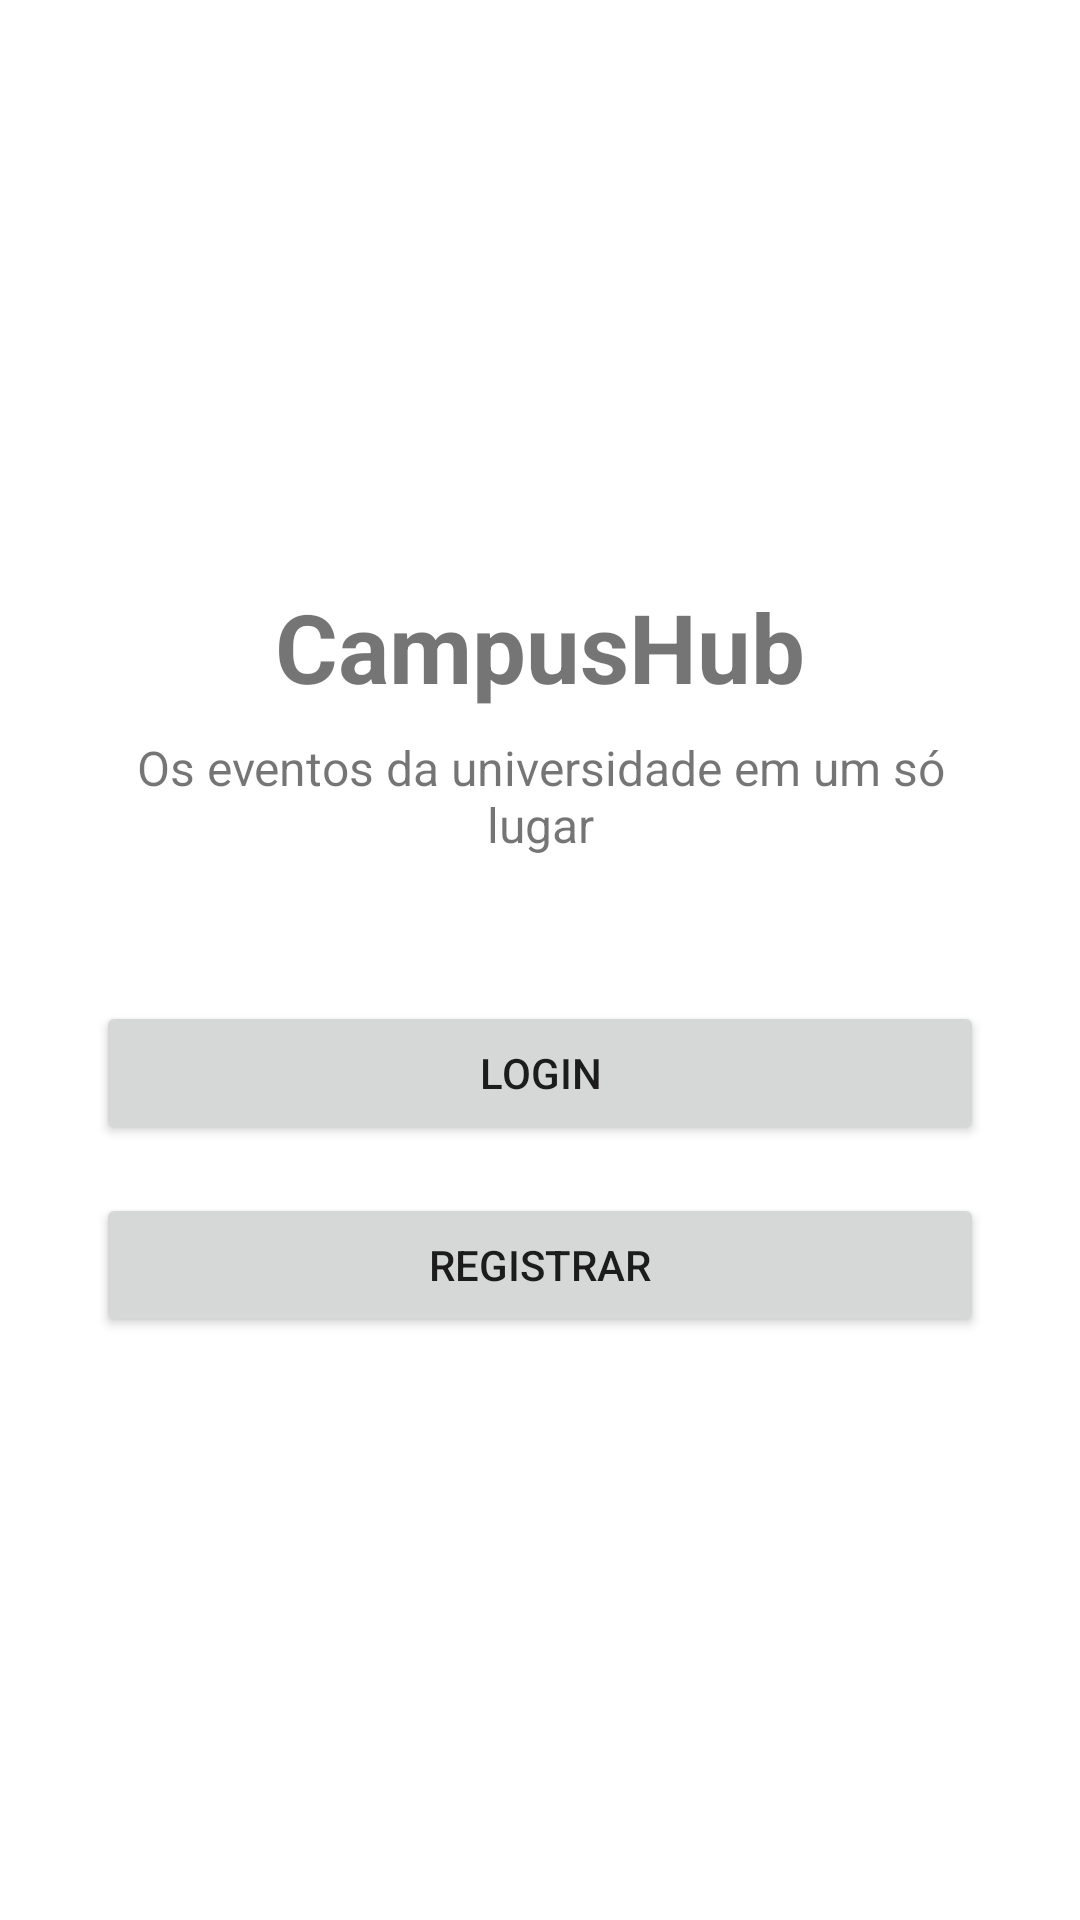

Write the Android layout XML for this screen, with the resource values it uses.
<!-- AndroidManifest.xml: application theme Theme.CampusHub -->
<!-- res/layout/activity_main.xml -->
<?xml version="1.0" encoding="utf-8"?>
<LinearLayout xmlns:android="http://schemas.android.com/apk/res/android"
    android:layout_width="match_parent"
    android:layout_height="match_parent"
    android:gravity="center"
    android:orientation="vertical"
    android:padding="32dp">

    <TextView
        android:layout_width="wrap_content"
        android:layout_height="wrap_content"
        android:text="@string/app_name"
        android:textSize="32sp"
        android:textStyle="bold" />

    <TextView
        android:layout_width="wrap_content"
        android:layout_height="wrap_content"
        android:layout_marginTop="8dp"
        android:layout_marginBottom="48dp"
        android:gravity="center"
        android:text="@string/app_slogan"
        android:textSize="16sp" />

    <Button
        android:id="@+id/btnLogin"
        android:layout_width="match_parent"
        android:layout_height="wrap_content"
        android:text="@string/login" />

    <Button
        android:id="@+id/btnRegister"
        android:layout_width="match_parent"
        android:layout_height="wrap_content"
        android:layout_marginTop="16dp"
        android:text="@string/register" />

</LinearLayout>
<!-- resources referenced by this layout -->
<resources>
  <string name="app_name">CampusHub</string>
  <string name="app_slogan">Os eventos da universidade em um só lugar</string>
  <string name="login">Login</string>
  <string name="register">Registrar</string>
  <style name="Theme.CampusHub" parent="Theme.MaterialComponents.DayNight.DarkActionBar">
          <item name="colorPrimary">@color/ui_primary</item>
          <item name="colorPrimaryVariant">@color/ui_primary_dark</item>
          <item name="colorOnPrimary">@color/white</item>
  
          <item name="colorSecondary">@color/ui_accent</item>
          <item name="colorSecondaryVariant">@color/ui_accent_dark</item>
          <item name="colorOnSecondary">@color/black</item>
      </style>
  <color name="ui_primary">#FF1E3A8A</color>
  <color name="ui_primary_dark">#FF172554</color>
  <color name="white">#FFFFFFFF</color>
  <color name="ui_accent">#FFF59E0B</color>
  <color name="ui_accent_dark">#FFB45309</color>
  <color name="black">#FF000000</color>
</resources>
